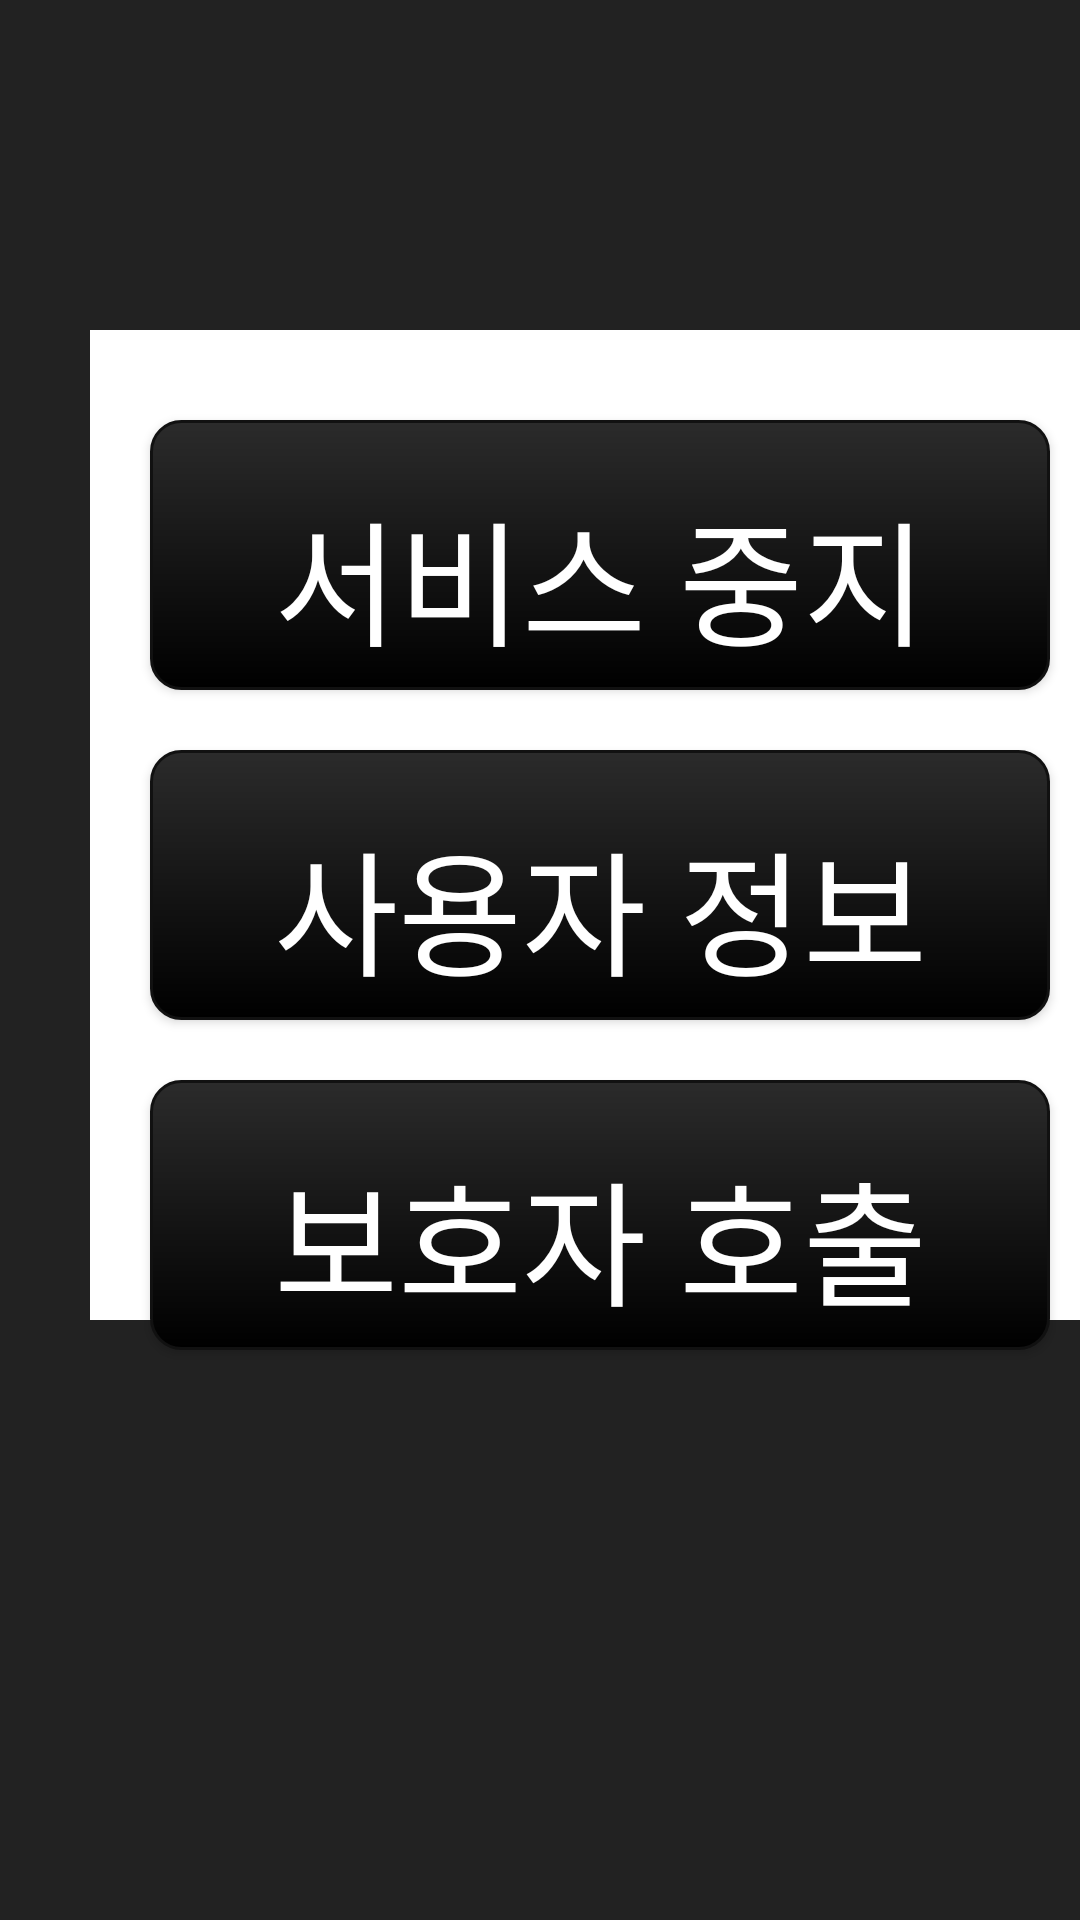

Here is an Android app screen rendered from its layout file. Give the layout XML and the strings, colors and styles it references.
<!-- AndroidManifest.xml: application theme Theme.SDA -->
<!-- res/layout/activity_main.xml -->
<?xml version="1.0" encoding="utf-8"?>
<LinearLayout xmlns:android="http://schemas.android.com/apk/res/android"
    xmlns:tools="http://schemas.android.com/tools"
    android:id="@+id/background"
    android:layout_width="match_parent"
    android:layout_height="match_parent"
    android:orientation="vertical"
    android:background="@color/theme_black"
    tools:context=".Activity.MainActivity">

    <LinearLayout
        android:layout_width="match_parent"
        android:layout_height="wrap_content"
        android:gravity="start"
        android:layout_marginTop="20dp"
        android:layout_marginStart="20dp">

        <ImageView
            android:id="@+id/serviceStateImageView"
            android:layout_width="60dp"
            android:layout_height="60dp"
            android:contentDescription="@string/state_image_view_description"
            tools:ignore="ImageContrastCheck" />

        <TextView
            android:id="@+id/serviceStateTextView"
            android:layout_marginStart="10dp"
            android:layout_width="wrap_content"
            android:layout_height="match_parent"
            android:gravity="center"
            android:textColor="@color/white"
            android:text=""
            android:textSize="35sp"/>

    </LinearLayout>

    
    <RelativeLayout
        android:layout_width="match_parent"
        android:layout_height="match_parent"
        android:gravity="center">

        <LinearLayout
            android:id="@+id/previewFrameContainer"
            android:layout_width="wrap_content"
            android:layout_height="match_parent"
            android:orientation="vertical">

            <FrameLayout
                android:id="@+id/frameLayout"
                android:layout_width="490dp"
                android:layout_height="330dp"
                android:layout_margin="30dp"
                android:background="@color/white"
                android:padding="5dp" />

            <TextView
                android:id="@+id/resultTextView"
                android:layout_width="wrap_content"
                android:layout_height="wrap_content"
                android:layout_marginLeft="30dp"
                android:text=""
                android:textColor="@color/white"
                android:textSize="40sp" />

        </LinearLayout>

        <LinearLayout
            android:layout_width="wrap_content"
            android:layout_height="match_parent"
            android:layout_toRightOf="@+id/previewFrameContainer">

            <FrameLayout
                android:id="@+id/drawFrameLayout"
                android:layout_width="480dp"
                android:layout_height="match_parent"
                android:layout_marginTop="30dp"
                android:layout_marginBottom="30dp"
                android:background="@color/theme_black" />
        </LinearLayout>

        <LinearLayout
            android:layout_width="match_parent"
            android:layout_height="wrap_content"
            android:layout_marginTop="50dp"
            android:layout_marginBottom="20dp"
            android:gravity="right"
            android:orientation="vertical">

            <Button
                android:id="@+id/serviceButton"
                style="@style/MainActivityButtonStyle"
                android:background="@drawable/button_dark"
                android:text="@string/btn_text_service_off" />

            <Button
                android:id="@+id/editInfoButton"
                style="@style/MainActivityButtonStyle"
                android:background="@drawable/button_dark"
                android:text="@string/btn_text_user_info" />

            <Button
                android:id="@+id/careCallButton"
                style="@style/MainActivityButtonStyle"
                android:background="@drawable/button_dark"
                android:text="@string/btn_text_care_call" />
        </LinearLayout>
    </RelativeLayout>

</LinearLayout>
<!-- resources referenced by this layout -->
<resources>
  <color name="theme_black">#222222</color>
  <color name="white">#FFFFFFFF</color>
  <!-- drawable button_dark (drawable-v24) -->
  <shape xmlns:android="http://schemas.android.com/apk/res/android" >
      <gradient
          android:angle="90"
          android:endColor="#2B2B2B"
          android:startColor="#000000"
          android:type="linear"/>
  
      <stroke
          android:width="1dp"
          android:color="#111" />
  
      <corners
          android:topLeftRadius="10dp"
          android:topRightRadius="10dp"
          android:bottomLeftRadius="10dp"
          android:bottomRightRadius="10dp"  />
  
  </shape>
  <string name="btn_text_care_call">보호자 호출</string>
  <string name="btn_text_service_off">서비스 중지</string>
  <string name="btn_text_user_info">사용자 정보</string>
  <string name="state_image_view_description">현재 서비스가 동작 중인지를 표시하는 그림입니다. 동작 중이면 초록색, 중지 중이면 빨간색으로 표시됩니다.</string>
  <style name="MainActivityButtonStyle">
          <item name="android:textSize">45sp</item>
          <item name="android:textColor">#ffffff</item>
          <item name="android:textAlignment">center</item>
          <item name="android:layout_width">300dp</item>
          <item name="android:layout_height">90dp</item>
          <item name="android:gravity">center</item>
          <item name="android:paddingTop">15dp</item>
          <item name="android:layout_margin">10dp</item>
          <item name="android:fontFamily">@font/sb_aggro_l</item>
      </style>
  <style name="Theme.SDA" parent="Theme.AppCompat.Light.NoActionBar">
          
          <item name="colorPrimary">#ffd012</item>
          <item name="colorPrimaryVariant">#ffd012</item>
          <item name="colorOnPrimary">@color/black</item>
          
          <item name="colorSecondary">#ffe270</item>
          <item name="colorSecondaryVariant">#ffe270</item>
          <item name="colorOnSecondary">@color/black</item>
          
          <item name="android:statusBarColor" tools:targetApi="l">#000000</item>
      </style>
  <color name="black">#FF000000</color>
</resources>
